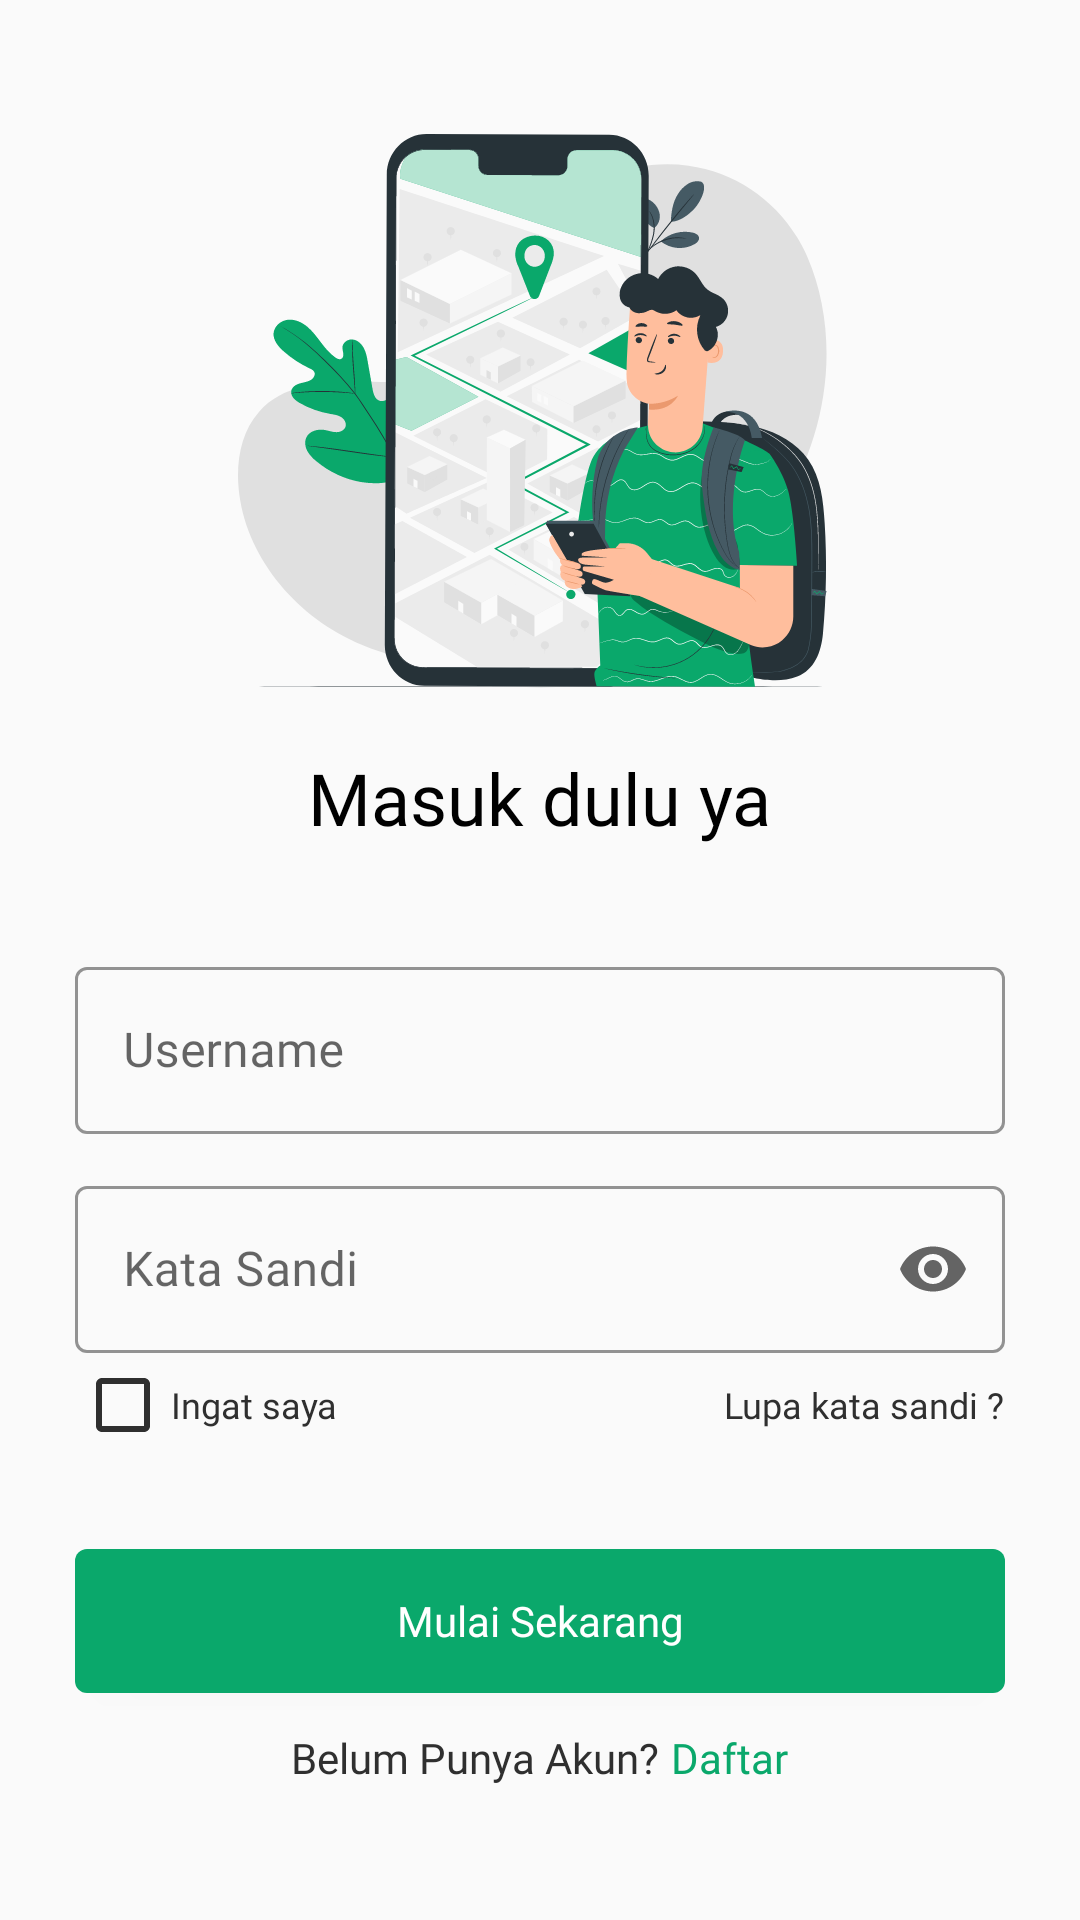

This screen was rendered from an Android layout file. Write that file and the resources it references.
<!-- AndroidManifest.xml: application theme Theme.ExplorePurworejo -->
<!-- res/layout/activity_login.xml -->
<?xml version="1.0" encoding="utf-8"?>
<ScrollView xmlns:android="http://schemas.android.com/apk/res/android"
    xmlns:app="http://schemas.android.com/apk/res-auto"
    xmlns:tools="http://schemas.android.com/tools"
    android:layout_width="match_parent"
    android:layout_height="match_parent"
    android:orientation="vertical"
    android:paddingLeft="25dp"
    android:paddingRight="25dp"
    tools:context=".MasukDanDaftar.LoginActivity">

    <LinearLayout
        android:layout_width="match_parent"
        android:layout_height="wrap_content"
        android:orientation="vertical"
        android:layout_gravity="center">

        <ImageView
            android:layout_width="wrap_content"
            android:layout_height="wrap_content"
            android:layout_gravity="center"
            android:src="@drawable/login1"/>

        <TextView
            android:layout_width="wrap_content"
            android:layout_height="wrap_content"
            android:layout_gravity="center"
            android:layout_marginTop="20dp"
            android:fontFamily="@font/poppins_semi_bold"
            android:text="@string/login1"
            android:textColor="@color/main_text_color"
            android:textSize="24sp" />

        <com.google.android.material.textfield.TextInputLayout
            android:id="@+id/ETusername"
            android:layout_width="match_parent"
            android:layout_height="wrap_content"
            style="@style/Widget.MaterialComponents.TextInputLayout.OutlinedBox"
            android:hint="@string/username"
            app:hintTextColor="@color/text_color"
            app:boxStrokeColor="@color/text_color"
            app:boxStrokeWidthFocused="1dp"
            android:layout_marginTop="35dp">

            <com.google.android.material.textfield.TextInputEditText
                android:id="@+id/ETusername2"
                style="@style/inputText"
                android:inputType="text"/>
        </com.google.android.material.textfield.TextInputLayout>

        <com.google.android.material.textfield.TextInputLayout
            android:id="@+id/ETkata_sandi"
            android:layout_width="match_parent"
            android:layout_height="wrap_content"
            style="@style/Widget.MaterialComponents.TextInputLayout.OutlinedBox"
            android:hint="@string/kata_sandi"
            app:hintTextColor="@color/text_color"
            app:boxStrokeColor="@color/text_color"
            app:boxStrokeWidthFocused="1dp"
            app:endIconMode="password_toggle"
            android:layout_marginTop="12dp">

            <com.google.android.material.textfield.TextInputEditText
                android:id="@+id/ETkata_sandi2"
                style="@style/inputText"
                android:inputType="textPassword"/>
        </com.google.android.material.textfield.TextInputLayout>

        <RelativeLayout
            android:layout_width="match_parent"
            android:layout_height="wrap_content"
            android:layout_marginTop="4px">

            <CheckBox
                android:id="@+id/ingat_saya"
                style="@style/Widget.AppCompat.CompoundButton.CheckBox"
                android:layout_width="wrap_content"
                android:layout_height="wrap_content"
                android:layout_alignParentLeft="true"
                android:layout_centerVertical="true"
                android:buttonTint="@color/text_color"
                android:fontFamily="@font/poppins_medium"
                android:text="@string/ingat_saya"
                android:textColor="@color/text_color"
                android:textSize="12sp" />

            <TextView
                android:id="@+id/TVLupaSandi"
                android:layout_width="wrap_content"
                android:layout_height="wrap_content"
                android:layout_alignParentEnd="true"
                android:layout_alignParentRight="true"
                android:layout_centerVertical="true"
                android:fontFamily="@font/poppins_medium"
                android:text="@string/lupa_kata_sandi"
                android:textColor="@color/text_color"
                android:textSize="12sp"
                android:onClick="keLupaSandi"/>

        </RelativeLayout>

        <Button
            android:id="@+id/BtnMasuk"
            android:layout_width="match_parent"
            android:layout_height="wrap_content"
            android:text="@string/mulai_sekarang"
            android:textSize="14sp"
            android:fontFamily="@font/poppins_medium"
            android:textColor="@color/putih"
            android:textAllCaps="false"
            android:background="@drawable/bg_button"
            android:layout_marginTop="32dp"
            android:onClick="login"/>

        <LinearLayout
            android:layout_marginTop="12dp"
            android:layout_width="wrap_content"
            android:layout_height="wrap_content"
            android:orientation="horizontal"
            android:layout_gravity="center_horizontal">

            <TextView
                android:text="@string/belum_punya_akun"
                android:textColor="@color/text_color"
                android:fontFamily="@font/poppins_medium"
                android:layout_width="wrap_content"
                android:layout_height="wrap_content"/>

            <TextView
                android:id="@+id/TVDaftar"
                android:text="@string/daftar"
                android:textColor="@color/hijau"
                android:fontFamily="@font/poppins_medium"
                android:layout_width="wrap_content"
                android:layout_height="wrap_content"
                android:layout_marginLeft="4dp"
                android:onClick="keDaftar"/>
        </LinearLayout>
    </LinearLayout>
</ScrollView>
<!-- resources referenced by this layout -->
<resources>
  <color name="hijau">#0AA86B</color>
  <color name="main_text_color">#000000</color>
  <color name="putih">#FFFFFFFF</color>
  <color name="text_color">#2F2F2F</color>
  <!-- drawable bg_button (drawable) -->
  <?xml version="1.0" encoding="utf-8"?>
  <shape xmlns:android="http://schemas.android.com/apk/res/android">
  
      <solid
          android:color="@color/hijau"/>
  
      <corners
          android:radius="4dp"/>
  
  </shape>
  <!-- drawable login1: vector/xml drawable (drawable, 99917 chars, omitted) -->
  <string name="belum_punya_akun">Belum Punya Akun?</string>
  <string name="daftar">Daftar</string>
  <string name="ingat_saya">Ingat saya</string>
  <string name="kata_sandi">Kata Sandi</string>
  <string name="login1">Masuk dulu ya</string>
  <string name="lupa_kata_sandi">Lupa kata sandi ?</string>
  <string name="mulai_sekarang">Mulai Sekarang</string>
  <string name="username">Username</string>
  <style name="inputText">
          <item name="android:layout_width">match_parent</item>
          <item name="android:layout_height">wrap_content</item>
          <item name="android:fontFamily">@font/poppins_regular</item>
          <item name="android:textColor">@color/text_color</item>
      </style>
  <style name="Theme.ExplorePurworejo" parent="Theme.MaterialComponents.Light.NoActionBar.Bridge">
          
          <item name="colorPrimary">@color/hijau</item>
          <item name="colorPrimaryDark">@color/purple_700</item>
          <item name="colorAccent">@color/teal_200</item>
          
      </style>
  <color name="purple_700">#FF3700B3</color>
  <color name="teal_200">#FF03DAC5</color>
</resources>
